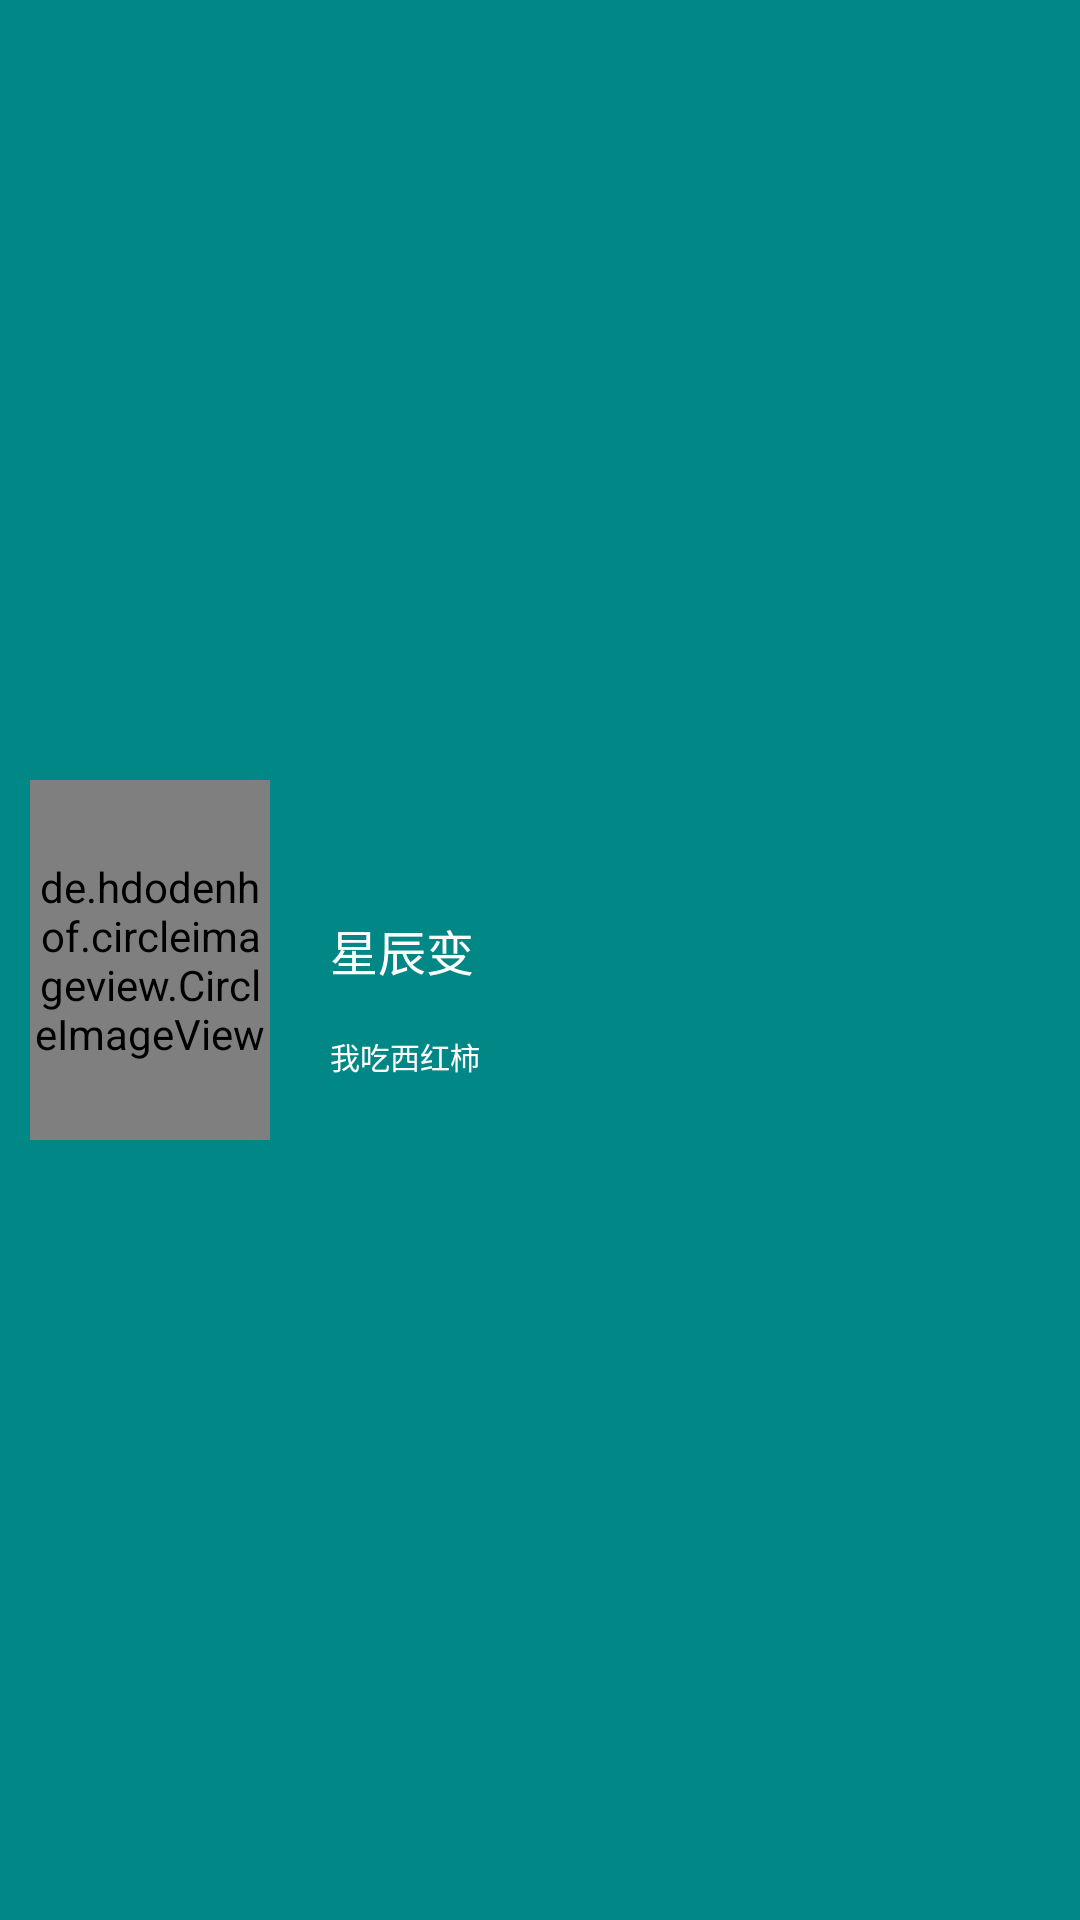

Here is an Android app screen rendered from its layout file. Give the layout XML and the strings, colors and styles it references.
<!-- AndroidManifest.xml: application theme Theme.MyApplication -->
<!-- res/layout/content_header.xml -->
<?xml version="1.0" encoding="utf-8"?>
<LinearLayout xmlns:android="http://schemas.android.com/apk/res/android"
    android:layout_width="match_parent"
    android:layout_height="wrap_content"
    android:background="@color/teal_700"
    android:gravity="center"
    android:orientation="horizontal"
    xmlns:tools="http://schemas.android.com/tools"
    android:padding="10dp">
    
    <de.hdodenhof.circleimageview.CircleImageView
        android:layout_width="80dp"
        android:layout_height="120dp"
        android:src="@drawable/logo"/>

    <LinearLayout
        android:layout_width="match_parent"
        android:layout_height="wrap_content"
        android:orientation="vertical"
        android:paddingStart="20dp"
        tools:ignore="RtlSymmetry">

        <TextView
            android:id="@+id/content_novel_book_name"
            android:layout_width="wrap_content"
            android:layout_height="?actionBarSize"
            android:layout_marginTop="8dp"
            android:gravity="center_vertical"
            android:text="@string/content_novel_book_name"
            android:textColor="@color/white"
            android:textSize="16sp"/>

        <TextView
            android:id="@+id/content_novel_author_name"
            android:layout_width="wrap_content"
            android:layout_height="wrap_content"
            android:gravity="center_vertical"
            android:text="@string/content_novel_author_name"
            android:textColor="@color/white"
            android:textSize="10sp"/>
    </LinearLayout>
</LinearLayout>
<!-- resources referenced by this layout -->
<resources>
  <color name="teal_700">#FF018786</color>
  <color name="white">#FFFFFFFF</color>
  <string name="content_novel_author_name">我吃西红柿</string>
  <string name="content_novel_book_name">星辰变</string>
  <style name="Theme.MyApplication" parent="Theme.AppCompat.Light.NoActionBar">
          
          <item name="colorPrimary">@color/teal_700</item>
          <item name="colorPrimaryDark">@color/colorPrimaryDark</item>
          <item name="colorOnPrimary">@color/white</item>
          
          <item name="colorSecondary">@color/text_bg</item>
          <item name="colorOnSecondary">@color/black</item>
          
          <item name="android:statusBarColor" tools:targetApi="l">?attr/colorPrimary</item>
  
          
      </style>
  <color name="colorPrimaryDark">#222730</color>
  <color name="text_bg">#FFF4F1EA</color>
  <color name="black">#FF000000</color>
</resources>
